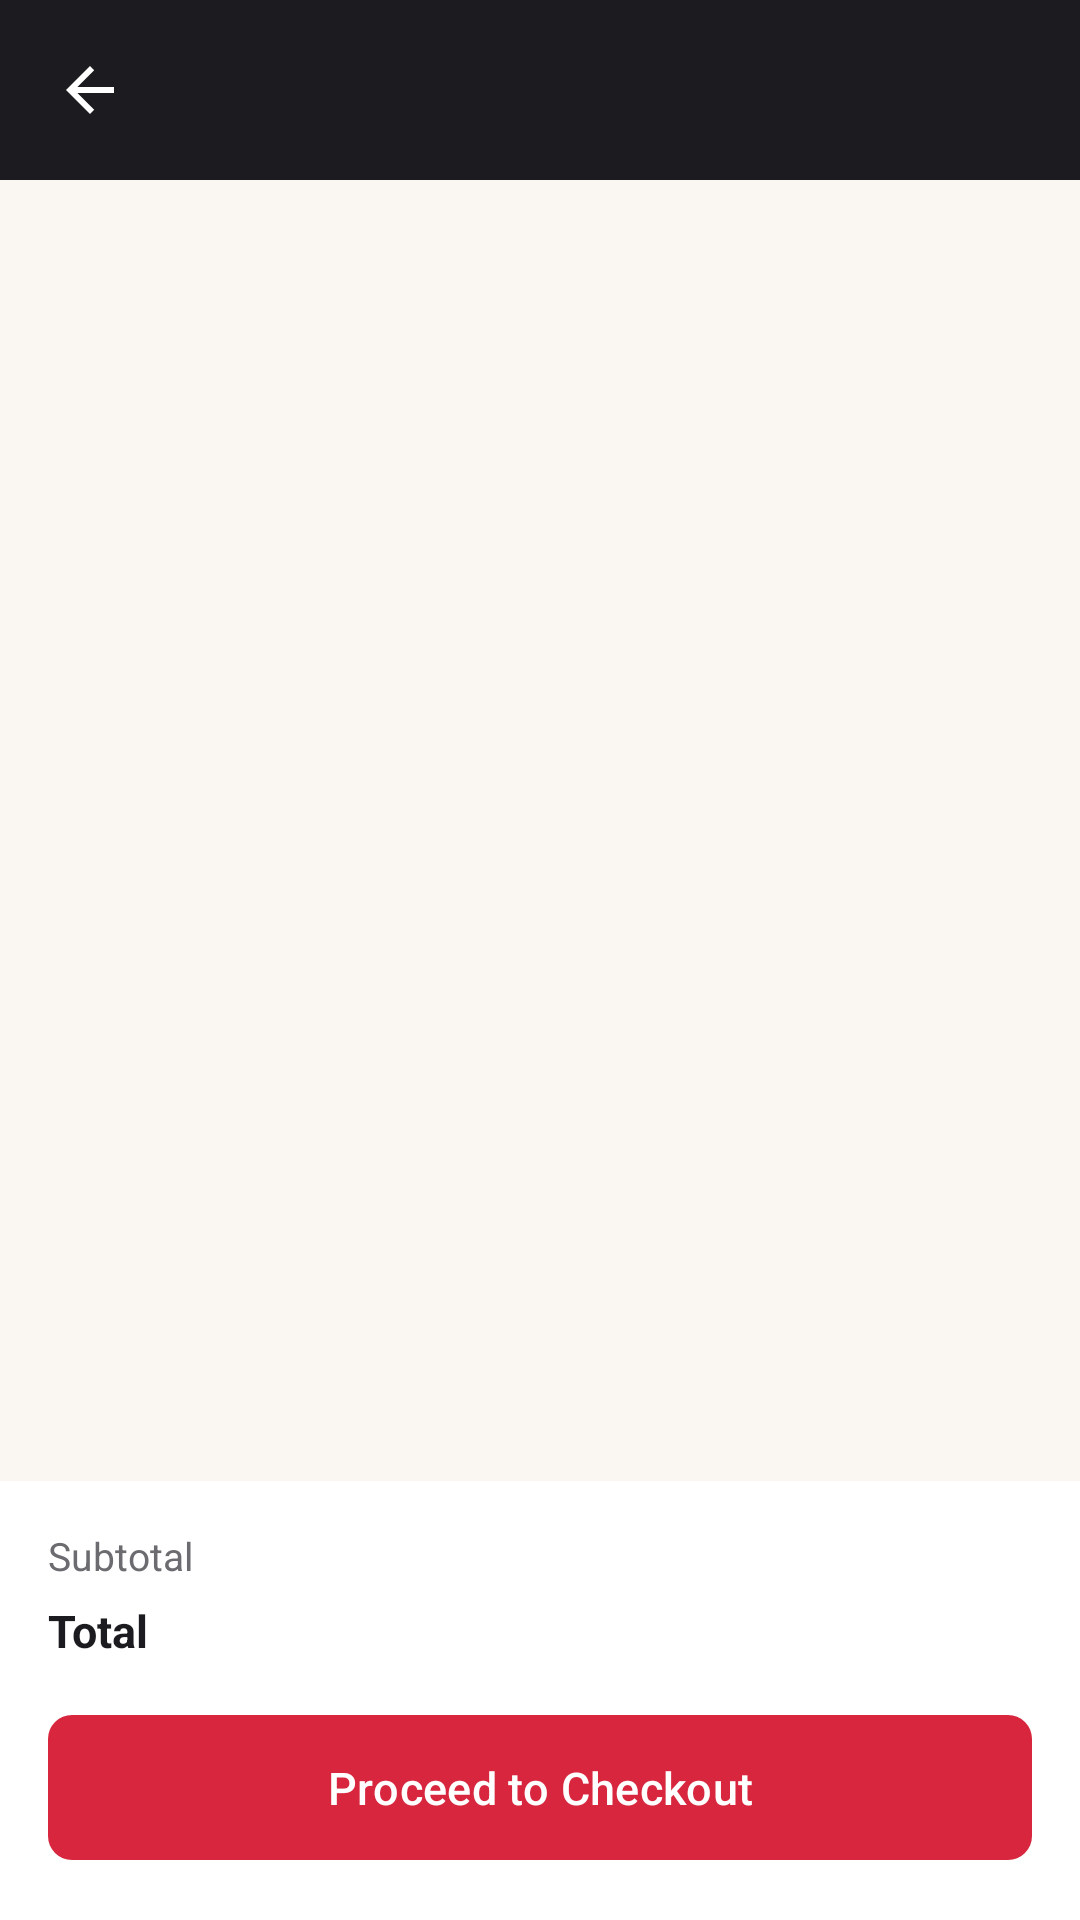

The Android layout XML behind this screen, and the referenced resources:
<!-- AndroidManifest.xml: application theme Theme.PrintXpress -->
<!-- res/layout/activity_cart.xml -->
<?xml version="1.0" encoding="utf-8"?>
<LinearLayout xmlns:android="http://schemas.android.com/apk/res/android"
    xmlns:tools="http://schemas.android.com/tools"
    android:layout_width="match_parent"
    android:layout_height="match_parent"
    android:background="@color/paper_cream"
    android:orientation="vertical">

    <LinearLayout
        android:layout_width="match_parent"
        android:layout_height="wrap_content"
        android:background="@color/ink_charcoal"
        android:gravity="center_vertical"
        android:orientation="horizontal"
        android:padding="16dp">

        <ImageButton
            android:id="@+id/button_back"
            android:layout_width="28dp"
            android:layout_height="28dp"
            android:background="?attr/selectableItemBackgroundBorderless"
            android:src="@drawable/ic_back"
            android:contentDescription="@string/nav_home" />

        <TextView
            android:id="@+id/text_title"
            android:layout_width="0dp"
            android:layout_height="wrap_content"
            android:layout_marginStart="12dp"
            android:layout_weight="1"
            android:textColor="@color/white"
            android:textSize="16sp"
            android:textStyle="bold"
            tools:text="Cart (2 items)" />
    </LinearLayout>

    <androidx.recyclerview.widget.RecyclerView
        android:id="@+id/recycler_cart"
        android:layout_width="match_parent"
        android:layout_height="0dp"
        android:layout_weight="1"
        android:padding="16dp"
        android:clipToPadding="false"
        tools:listitem="@layout/item_cart" />

    <TextView
        android:id="@+id/text_empty"
        android:layout_width="match_parent"
        android:layout_height="0dp"
        android:layout_weight="1"
        android:gravity="center"
        android:text="Your cart is empty."
        android:textColor="@color/text_secondary"
        android:visibility="gone" />

    <LinearLayout
        android:layout_width="match_parent"
        android:layout_height="wrap_content"
        android:background="@color/white"
        android:orientation="vertical"
        android:padding="16dp">

        <LinearLayout
            android:layout_width="match_parent"
            android:layout_height="wrap_content"
            android:orientation="horizontal">

            <TextView
                android:layout_width="0dp"
                android:layout_height="wrap_content"
                android:layout_weight="1"
                android:text="@string/label_subtotal"
                android:textColor="@color/text_secondary"
                android:textSize="13sp" />

            <TextView
                android:id="@+id/text_subtotal"
                android:layout_width="wrap_content"
                android:layout_height="wrap_content"
                android:textColor="@color/text_primary"
                android:textSize="13sp"
                tools:text="Rs. 2,300" />
        </LinearLayout>

        <LinearLayout
            android:layout_width="match_parent"
            android:layout_height="wrap_content"
            android:layout_marginTop="6dp"
            android:orientation="horizontal">

            <TextView
                android:layout_width="0dp"
                android:layout_height="wrap_content"
                android:layout_weight="1"
                android:text="@string/label_total"
                android:textColor="@color/text_primary"
                android:textSize="15sp"
                android:textStyle="bold" />

            <TextView
                android:id="@+id/text_total"
                android:layout_width="wrap_content"
                android:layout_height="wrap_content"
                android:textColor="@color/print_magenta"
                android:textSize="15sp"
                android:textStyle="bold"
                tools:text="Rs. 2,300" />
        </LinearLayout>

        <com.google.android.material.button.MaterialButton
            android:id="@+id/button_checkout"
            style="@style/Widget.PrintXpress.Button.Primary"
            android:layout_width="match_parent"
            android:layout_height="wrap_content"
            android:layout_marginTop="14dp"
            android:text="@string/action_checkout" />
    </LinearLayout>

</LinearLayout>
<!-- res/layout/item_cart.xml (included above) -->
<?xml version="1.0" encoding="utf-8"?>
<LinearLayout xmlns:android="http://schemas.android.com/apk/res/android"
    xmlns:tools="http://schemas.android.com/tools"
    android:layout_width="match_parent"
    android:layout_height="wrap_content"
    android:layout_marginBottom="10dp"
    android:background="@drawable/bg_card_outline"
    android:orientation="horizontal"
    android:padding="12dp"
    android:gravity="center_vertical">

    <View
        android:layout_width="44dp"
        android:layout_height="44dp"
        android:background="@drawable/bg_field" />

    <LinearLayout
        android:layout_width="0dp"
        android:layout_height="wrap_content"
        android:layout_marginStart="12dp"
        android:layout_weight="1"
        android:orientation="vertical">

        <TextView
            android:id="@+id/text_item_name"
            android:layout_width="wrap_content"
            android:layout_height="wrap_content"
            android:textColor="@color/text_primary"
            android:textSize="13sp"
            tools:text="A5 Flyers x100 (Gloss)" />

        <TextView
            android:id="@+id/text_item_price"
            android:layout_width="wrap_content"
            android:layout_height="wrap_content"
            android:layout_marginTop="2dp"
            android:textColor="@color/print_magenta"
            android:textSize="13sp"
            android:textStyle="bold"
            tools:text="Rs. 800" />
    </LinearLayout>

    <ImageButton
        android:id="@+id/button_remove"
        android:layout_width="32dp"
        android:layout_height="32dp"
        android:background="?attr/selectableItemBackgroundBorderless"
        android:src="@drawable/ic_close"
        android:contentDescription="Remove item" />

</LinearLayout>
<!-- resources referenced by this layout -->
<resources>
  <color name="ink_charcoal">#1C1B1F</color>
  <color name="paper_cream">#FAF7F2</color>
  <color name="print_magenta">#D7263D</color>
  <color name="text_primary">#1C1B1F</color>
  <color name="text_secondary">#6B6B70</color>
  <color name="white">#FFFFFF</color>
  <!-- drawable bg_card_outline (drawable) -->
  <?xml version="1.0" encoding="utf-8"?>
  <shape xmlns:android="http://schemas.android.com/apk/res/android" android:shape="rectangle">
      <corners android:radius="8dp" />
      <solid android:color="@color/white" />
      <stroke android:width="1dp" android:color="@color/divider" />
  </shape>
  <!-- drawable bg_field (drawable) -->
  <?xml version="1.0" encoding="utf-8"?>
  <shape xmlns:android="http://schemas.android.com/apk/res/android" android:shape="rectangle">
      <corners android:radius="8dp" />
      <solid android:color="@color/field_background" />
  </shape>
  <!-- drawable ic_back (drawable) -->
  <vector xmlns:android="http://schemas.android.com/apk/res/android"
      android:width="24dp" android:height="24dp"
      android:viewportWidth="24" android:viewportHeight="24">
      <path android:fillColor="@android:color/white"
          android:pathData="M20,11 H7.8 L13.4,5.4 L12,4 L4,12 L12,20 L13.4,18.6 L7.8,13 H20 Z" />
  </vector>
  <!-- drawable ic_close (drawable) -->
  <vector xmlns:android="http://schemas.android.com/apk/res/android"
      android:width="24dp" android:height="24dp"
      android:viewportWidth="24" android:viewportHeight="24">
      <path android:fillColor="@color/text_secondary"
          android:pathData="M6.4,5 L5,6.4 L10.6,12 L5,17.6 L6.4,19 L12,13.4 L17.6,19 L19,17.6 L13.4,12 L19,6.4 L17.6,5 L12,10.6 Z" />
  </vector>
  <string name="action_checkout">Proceed to Checkout</string>
  <string name="label_subtotal">Subtotal</string>
  <string name="label_total">Total</string>
  <string name="nav_home">Home</string>
  <style name="Widget.PrintXpress.Button.Primary" parent="Widget.Material3.Button">
          <item name="backgroundTint">@color/print_magenta</item>
          <item name="cornerRadius">8dp</item>
          <item name="android:textAllCaps">false</item>
          <item name="android:textSize">15sp</item>
          <item name="android:paddingTop">14dp</item>
          <item name="android:paddingBottom">14dp</item>
      </style>
  <style name="Theme.PrintXpress" parent="Theme.Material3.Light.NoActionBar">
          <item name="colorPrimary">@color/ink_charcoal</item>
          <item name="colorOnPrimary">@color/white</item>
          <item name="colorSecondary">@color/print_magenta</item>
          <item name="colorOnSecondary">@color/white</item>
          <item name="android:colorBackground">@color/paper_cream</item>
          <item name="colorSurface">@color/white</item>
          <item name="android:statusBarColor">@color/ink_charcoal</item>
          <item name="android:windowLightStatusBar" tools:targetApi="23">false</item>
      </style>
  <color name="divider">#E5E2DC</color>
  <color name="field_background">#F2F2F0</color>
</resources>
